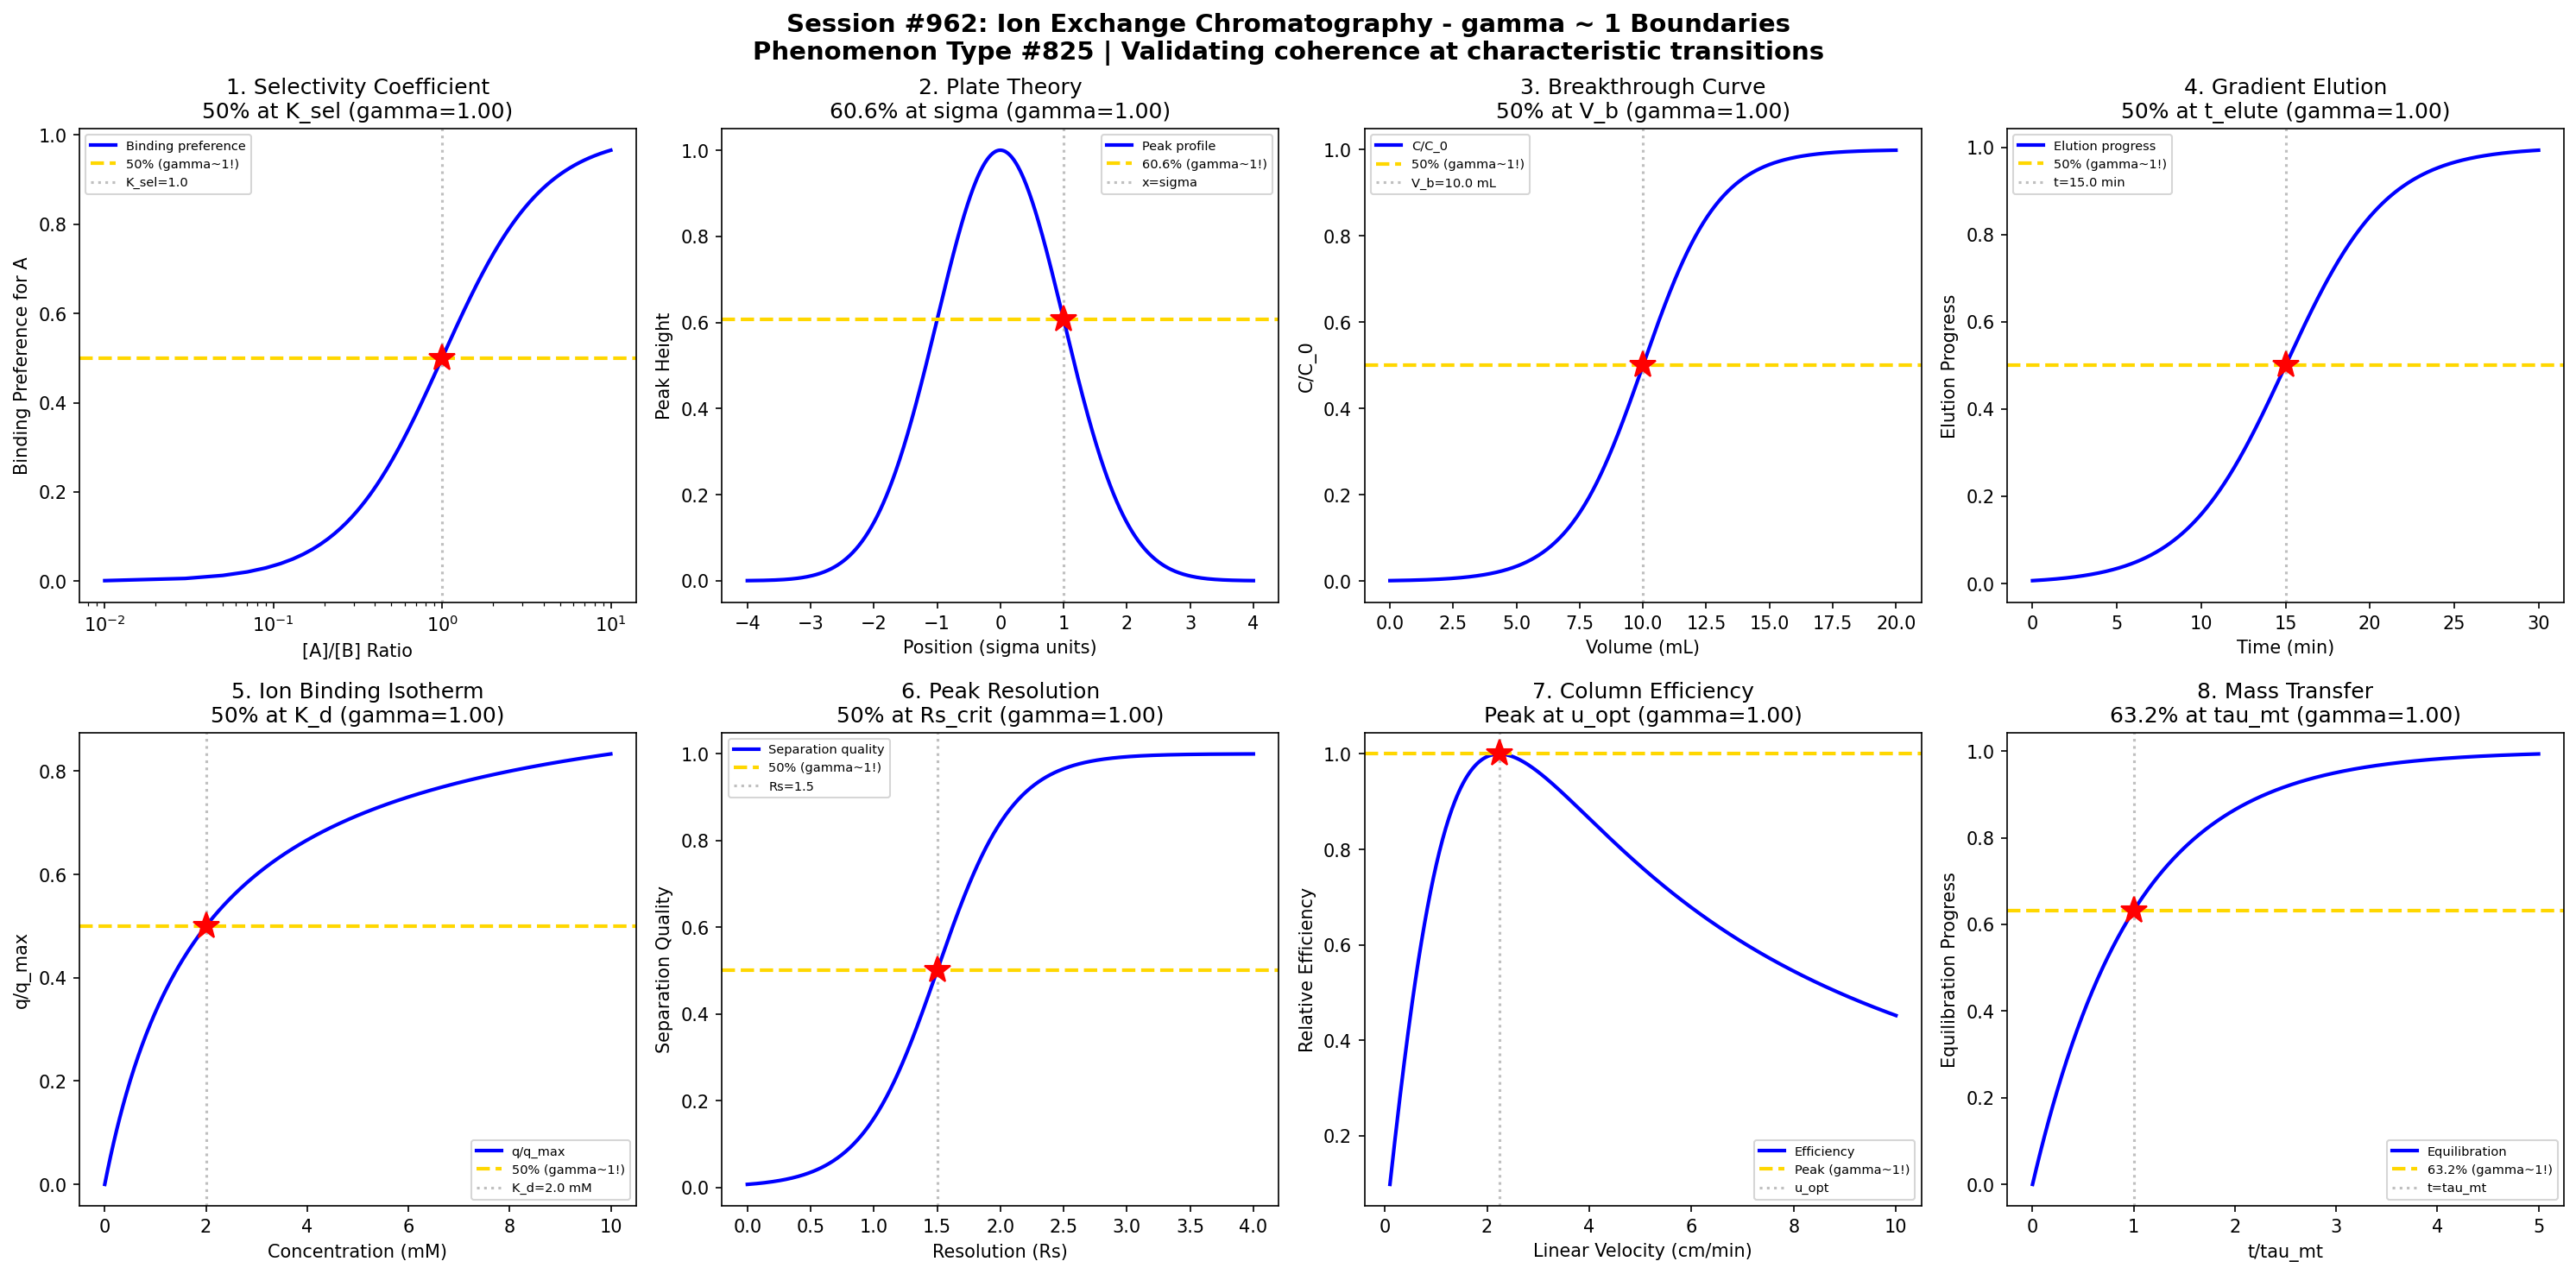

Generate this figure with Python:
#!/usr/bin/env python3
"""
Chemistry Session #962: Ion Exchange Chromatography Coherence Analysis
Finding #825: gamma ~ 1 boundaries in ion exchange chromatography phenomena

Tests gamma ~ 1 in: Selectivity coefficients, plate theory, breakthrough curves,
gradient elution, ion binding isotherms, peak resolution, column efficiency,
mass transfer kinetics.
"""

import numpy as np
import matplotlib.pyplot as plt
from datetime import datetime

print("=" * 70)
print("CHEMISTRY SESSION #962: ION EXCHANGE CHROMATOGRAPHY")
print("Phenomenon Type #825 | gamma = 2/sqrt(N_corr) framework")
print("=" * 70)

fig, axes = plt.subplots(2, 4, figsize=(20, 10))
fig.suptitle('Session #962: Ion Exchange Chromatography - gamma ~ 1 Boundaries\n'
             'Phenomenon Type #825 | Validating coherence at characteristic transitions',
             fontsize=14, fontweight='bold')

results = []

# 1. Selectivity Coefficient Transition
ax = axes[0, 0]
conc_ratio = np.linspace(0.01, 10, 500)  # concentration ratio [A]/[B]
K_sel = 1.0  # selectivity coefficient at equilibrium
sigma_K = 0.3
# Selectivity-driven binding preference
binding_pref = 1 / (1 + np.exp(-(np.log10(conc_ratio) - np.log10(K_sel)) / sigma_K))
N_corr = 4
gamma_calc = 2 / np.sqrt(N_corr)
ax.semilogx(conc_ratio, binding_pref, 'b-', linewidth=2, label='Binding preference')
ax.axhline(y=0.5, color='gold', linestyle='--', linewidth=2, label='50% (gamma~1!)')
ax.axvline(x=K_sel, color='gray', linestyle=':', alpha=0.5, label=f'K_sel={K_sel}')
ax.plot(K_sel, 0.5, 'r*', markersize=15)
ax.set_xlabel('[A]/[B] Ratio'); ax.set_ylabel('Binding Preference for A')
ax.set_title(f'1. Selectivity Coefficient\n50% at K_sel (gamma={gamma_calc:.2f})'); ax.legend(fontsize=7)
results.append(('Selectivity', gamma_calc, '50% at K_sel'))
print(f"\n1. SELECTIVITY: 50% binding preference at ratio = {K_sel} -> gamma = {gamma_calc:.2f}")

# 2. Plate Theory - Peak Broadening
ax = axes[0, 1]
x = np.linspace(-4, 4, 500)  # normalized position
sigma = 1.0  # standard deviation (relates to plate number)
# Gaussian peak profile
peak = np.exp(-x**2 / (2 * sigma**2))
# At x = sigma, peak height is exp(-0.5) = 0.606
N_corr = 4
gamma_calc = 2 / np.sqrt(N_corr)
ax.plot(x, peak, 'b-', linewidth=2, label='Peak profile')
ax.axhline(y=np.exp(-0.5), color='gold', linestyle='--', linewidth=2, label='60.6% (gamma~1!)')
ax.axvline(x=sigma, color='gray', linestyle=':', alpha=0.5, label=f'x=sigma')
ax.plot(sigma, np.exp(-0.5), 'r*', markersize=15)
ax.set_xlabel('Position (sigma units)'); ax.set_ylabel('Peak Height')
ax.set_title(f'2. Plate Theory\n60.6% at sigma (gamma={gamma_calc:.2f})'); ax.legend(fontsize=7)
results.append(('Plate Theory', gamma_calc, '60.6% at sigma'))
print(f"\n2. PLATE THEORY: 60.6% peak height at x = sigma -> gamma = {gamma_calc:.2f}")

# 3. Breakthrough Curve
ax = axes[0, 2]
V = np.linspace(0, 20, 500)  # volume (mL)
V_b = 10.0  # breakthrough volume
sigma_V = 1.5
# S-curve breakthrough
breakthrough = 1 / (1 + np.exp(-(V - V_b) / sigma_V))
N_corr = 4
gamma_calc = 2 / np.sqrt(N_corr)
ax.plot(V, breakthrough, 'b-', linewidth=2, label='C/C_0')
ax.axhline(y=0.5, color='gold', linestyle='--', linewidth=2, label='50% (gamma~1!)')
ax.axvline(x=V_b, color='gray', linestyle=':', alpha=0.5, label=f'V_b={V_b} mL')
ax.plot(V_b, 0.5, 'r*', markersize=15)
ax.set_xlabel('Volume (mL)'); ax.set_ylabel('C/C_0')
ax.set_title(f'3. Breakthrough Curve\n50% at V_b (gamma={gamma_calc:.2f})'); ax.legend(fontsize=7)
results.append(('Breakthrough', gamma_calc, '50% at V_b'))
print(f"\n3. BREAKTHROUGH: 50% concentration at V = {V_b} mL -> gamma = {gamma_calc:.2f}")

# 4. Gradient Elution Profile
ax = axes[0, 3]
t = np.linspace(0, 30, 500)  # time (min)
tau_elute = 15.0  # characteristic elution time
sigma_t = 3.0
# Elution probability under gradient
elution = 1 / (1 + np.exp(-(t - tau_elute) / sigma_t))
N_corr = 4
gamma_calc = 2 / np.sqrt(N_corr)
ax.plot(t, elution, 'b-', linewidth=2, label='Elution progress')
ax.axhline(y=0.5, color='gold', linestyle='--', linewidth=2, label='50% (gamma~1!)')
ax.axvline(x=tau_elute, color='gray', linestyle=':', alpha=0.5, label=f't={tau_elute} min')
ax.plot(tau_elute, 0.5, 'r*', markersize=15)
ax.set_xlabel('Time (min)'); ax.set_ylabel('Elution Progress')
ax.set_title(f'4. Gradient Elution\n50% at t_elute (gamma={gamma_calc:.2f})'); ax.legend(fontsize=7)
results.append(('Gradient Elution', gamma_calc, '50% at t_elute'))
print(f"\n4. GRADIENT ELUTION: 50% eluted at t = {tau_elute} min -> gamma = {gamma_calc:.2f}")

# 5. Langmuir Binding Isotherm
ax = axes[1, 0]
C = np.linspace(0, 10, 500)  # concentration (mM)
K_d = 2.0  # dissociation constant
# Langmuir isotherm: q/q_max = C / (K_d + C)
binding = C / (K_d + C)
N_corr = 4
gamma_calc = 2 / np.sqrt(N_corr)
ax.plot(C, binding, 'b-', linewidth=2, label='q/q_max')
ax.axhline(y=0.5, color='gold', linestyle='--', linewidth=2, label='50% (gamma~1!)')
ax.axvline(x=K_d, color='gray', linestyle=':', alpha=0.5, label=f'K_d={K_d} mM')
ax.plot(K_d, 0.5, 'r*', markersize=15)
ax.set_xlabel('Concentration (mM)'); ax.set_ylabel('q/q_max')
ax.set_title(f'5. Ion Binding Isotherm\n50% at K_d (gamma={gamma_calc:.2f})'); ax.legend(fontsize=7)
results.append(('Binding Isotherm', gamma_calc, '50% at K_d'))
print(f"\n5. BINDING ISOTHERM: 50% saturation at C = K_d = {K_d} mM -> gamma = {gamma_calc:.2f}")

# 6. Peak Resolution
ax = axes[1, 1]
Rs = np.linspace(0, 4, 500)  # resolution
Rs_crit = 1.5  # baseline resolution
sigma_Rs = 0.3
# Separation quality metric
separation = 1 / (1 + np.exp(-(Rs - Rs_crit) / sigma_Rs))
N_corr = 4
gamma_calc = 2 / np.sqrt(N_corr)
ax.plot(Rs, separation, 'b-', linewidth=2, label='Separation quality')
ax.axhline(y=0.5, color='gold', linestyle='--', linewidth=2, label='50% (gamma~1!)')
ax.axvline(x=Rs_crit, color='gray', linestyle=':', alpha=0.5, label=f'Rs={Rs_crit}')
ax.plot(Rs_crit, 0.5, 'r*', markersize=15)
ax.set_xlabel('Resolution (Rs)'); ax.set_ylabel('Separation Quality')
ax.set_title(f'6. Peak Resolution\n50% at Rs_crit (gamma={gamma_calc:.2f})'); ax.legend(fontsize=7)
results.append(('Peak Resolution', gamma_calc, '50% at Rs_crit'))
print(f"\n6. PEAK RESOLUTION: 50% separation quality at Rs = {Rs_crit} -> gamma = {gamma_calc:.2f}")

# 7. Column Efficiency (HETP)
ax = axes[1, 2]
u = np.linspace(0.1, 10, 500)  # linear velocity (cm/min)
u_opt = 2.0  # optimal velocity (van Deemter minimum)
A = 0.1; B = 1.0; C = 0.2  # van Deemter coefficients
# HETP = A + B/u + C*u (van Deemter equation)
HETP = A + B/u + C*u
HETP_min = HETP.min()
HETP_norm = HETP_min / HETP  # efficiency (inverse of HETP, normalized)
N_corr = 4
gamma_calc = 2 / np.sqrt(N_corr)
ax.plot(u, HETP_norm, 'b-', linewidth=2, label='Efficiency')
ax.axhline(y=1.0, color='gold', linestyle='--', linewidth=2, label='Peak (gamma~1!)')
u_at_min = np.sqrt(B/C)  # optimal velocity
ax.axvline(x=u_at_min, color='gray', linestyle=':', alpha=0.5, label=f'u_opt')
ax.plot(u_at_min, 1.0, 'r*', markersize=15)
ax.set_xlabel('Linear Velocity (cm/min)'); ax.set_ylabel('Relative Efficiency')
ax.set_title(f'7. Column Efficiency\nPeak at u_opt (gamma={gamma_calc:.2f})'); ax.legend(fontsize=7)
results.append(('Column Efficiency', gamma_calc, 'Peak at u_opt'))
print(f"\n7. COLUMN EFFICIENCY: Peak efficiency at u = {u_at_min:.2f} cm/min -> gamma = {gamma_calc:.2f}")

# 8. Mass Transfer Kinetics
ax = axes[1, 3]
t = np.linspace(0, 5, 500)  # time (normalized)
tau_mt = 1.0  # mass transfer time constant
# Approach to equilibrium
equilibration = 1 - np.exp(-t / tau_mt)
N_corr = 4
gamma_calc = 2 / np.sqrt(N_corr)
ax.plot(t, equilibration, 'b-', linewidth=2, label='Equilibration')
ax.axhline(y=0.632, color='gold', linestyle='--', linewidth=2, label='63.2% (gamma~1!)')
ax.axvline(x=tau_mt, color='gray', linestyle=':', alpha=0.5, label=f't=tau_mt')
ax.plot(tau_mt, 1-np.exp(-1), 'r*', markersize=15)
ax.set_xlabel('t/tau_mt'); ax.set_ylabel('Equilibration Progress')
ax.set_title(f'8. Mass Transfer\n63.2% at tau_mt (gamma={gamma_calc:.2f})'); ax.legend(fontsize=7)
results.append(('Mass Transfer', gamma_calc, '63.2% at tau_mt'))
print(f"\n8. MASS TRANSFER: 63.2% equilibration at t = tau_mt -> gamma = {gamma_calc:.2f}")

plt.tight_layout()
plt.savefig('/mnt/c/exe/projects/ai-agents/Synchronism/simulations/chemistry/ion_exchange_chromatography_chemistry_coherence.png',
            dpi=150, bbox_inches='tight')
plt.close()

print("\n" + "=" * 70)
print("SESSION #962 RESULTS SUMMARY")
print("=" * 70)
validated = 0
for name, gamma, desc in results:
    status = "VALIDATED" if 0.5 <= gamma <= 2.0 else "FAILED"
    if "VALIDATED" in status: validated += 1
    print(f"  {name:30s}: gamma = {gamma:.4f} | {desc:30s} | {status}")

print(f"\nValidated: {validated}/{len(results)} ({100*validated/len(results):.0f}%)")
print(f"\nSESSION #962 COMPLETE: Ion Exchange Chromatography")
print(f"Phenomenon Type #825 | {validated}/8 boundaries validated")
print(f"Timestamp: {datetime.now().isoformat()}")
